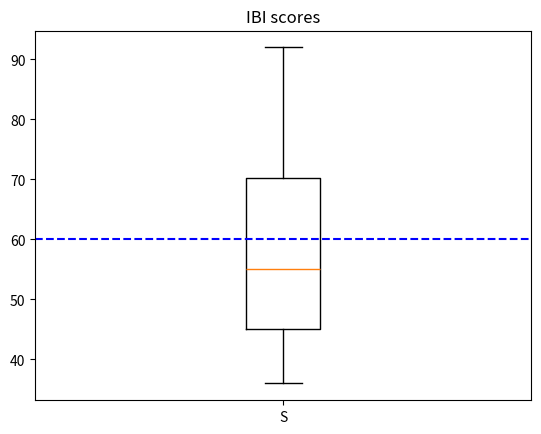

The script that saved this image:
import numpy as np
import matplotlib.pyplot as plt
scores = [45,36,86,57,53,92,65,45]
plt.boxplot(scores,labels=["S"])
plt.title("IBI scores")
plt.axhline(60,color='b',linestyle='--',label='60')
plt.show()
